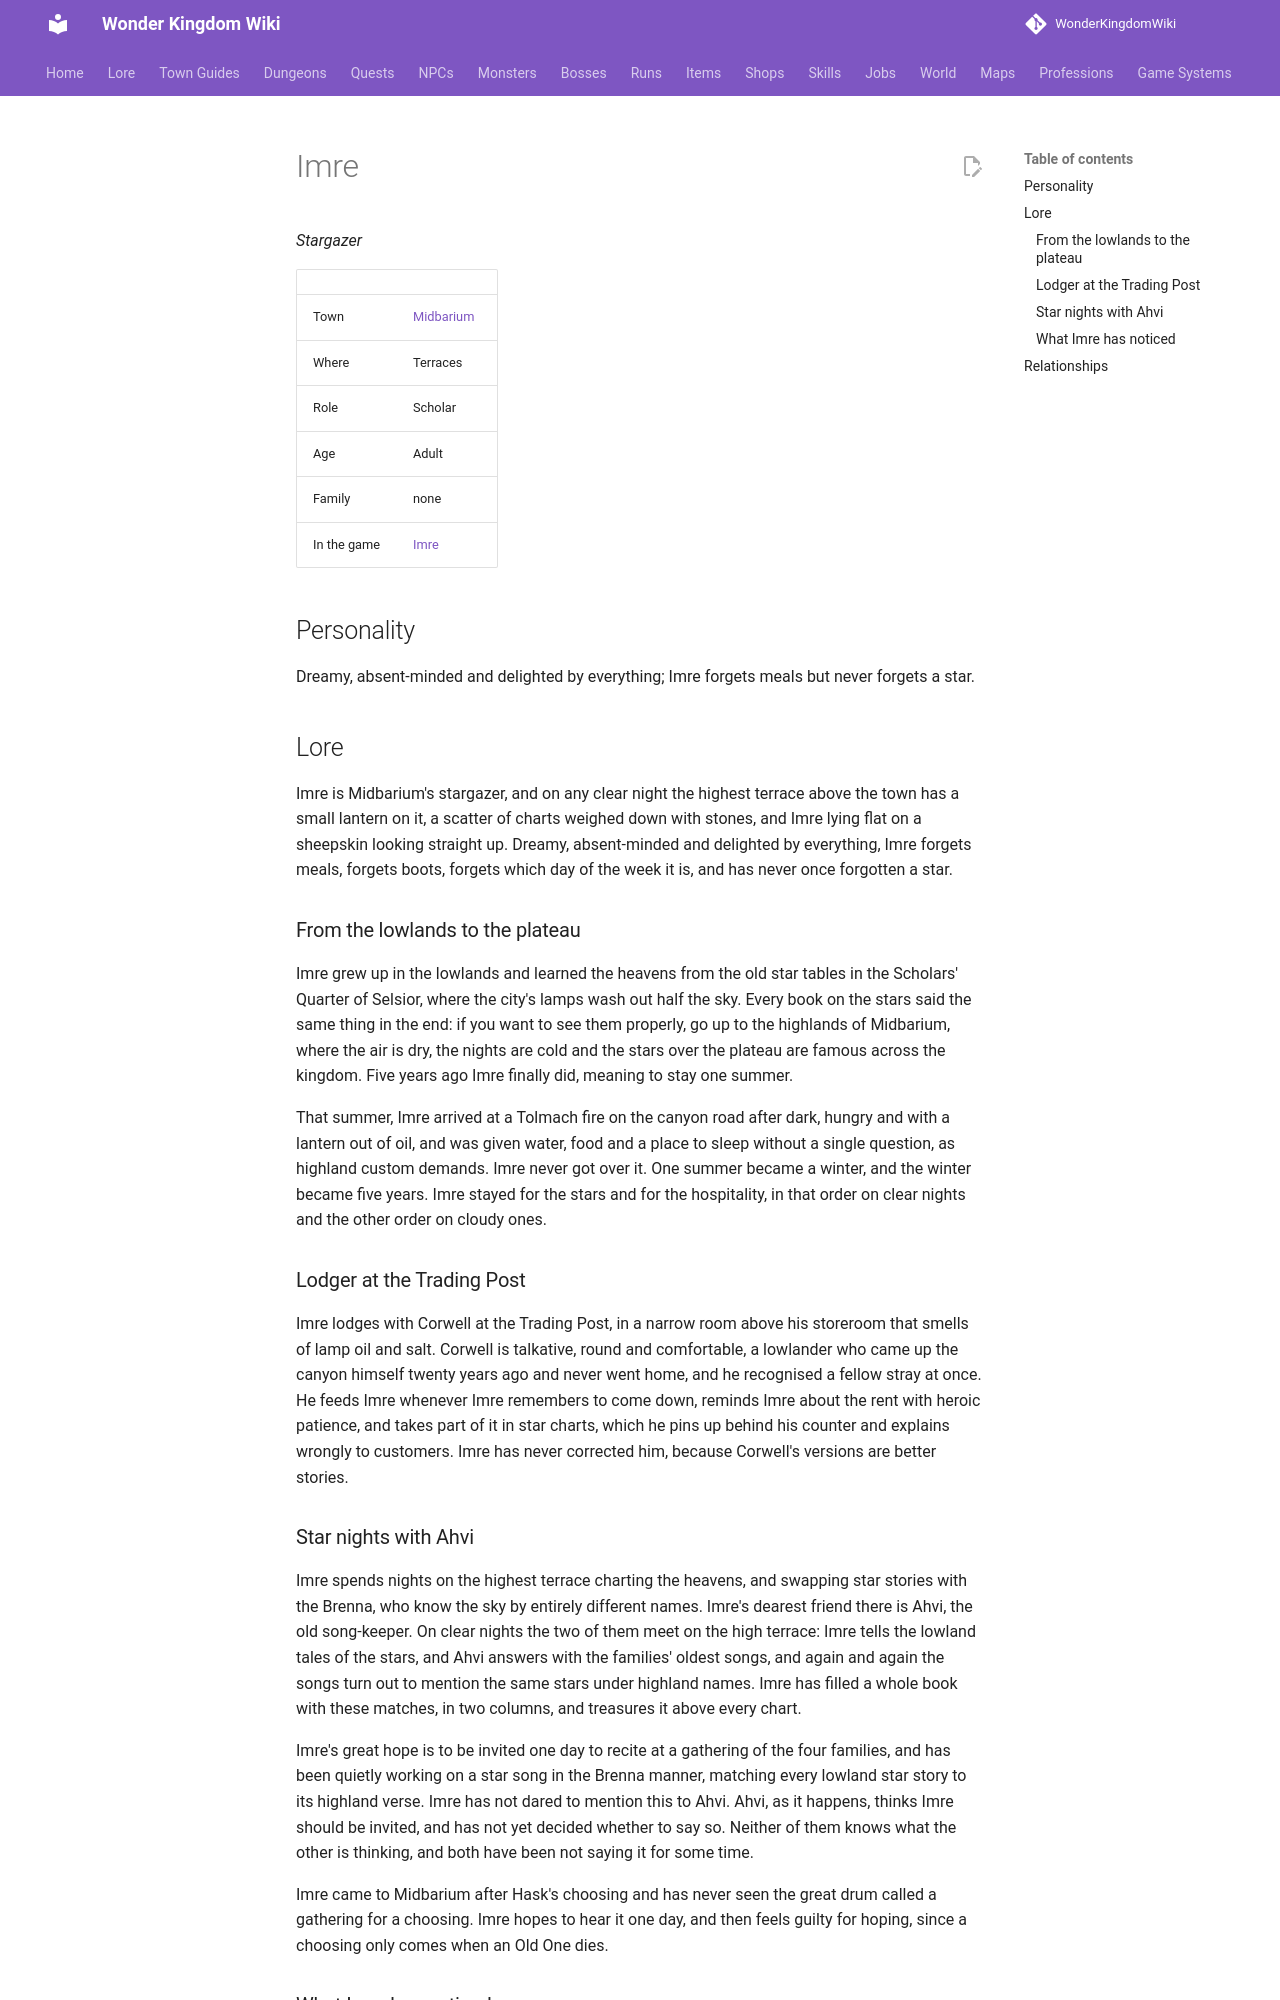

repository: alonohana627/WonderKingdomWiki · page: lore/people/midbarium/imre/index.html · generator: mkdocs

<!-- Generated by tools/people.py from data/people/. Do not edit: changes are overwritten. -->

# Imre

*Stargazer*

|  |  |
|---|---|
| Town | [Midbarium](../../towns/midbarium.md) |
| Where | Terraces |
| Role | Scholar |
| Age | Adult |
| Family | none |
| In the game | [Imre](../../../npcs/imre.md) |

## Personality

Dreamy, absent-minded and delighted by everything; Imre forgets meals but never forgets a star.

## Lore

Imre is Midbarium's stargazer, and on any clear night the highest terrace above the town has a small lantern on it, a scatter of charts weighed down with stones, and Imre lying flat on a sheepskin looking straight up. Dreamy, absent-minded and delighted by everything, Imre forgets meals, forgets boots, forgets which day of the week it is, and has never once forgotten a star.

### From the lowlands to the plateau

Imre grew up in the lowlands and learned the heavens from the old star tables in the Scholars' Quarter of Selsior, where the city's lamps wash out half the sky. Every book on the stars said the same thing in the end: if you want to see them properly, go up to the highlands of Midbarium, where the air is dry, the nights are cold and the stars over the plateau are famous across the kingdom. Five years ago Imre finally did, meaning to stay one summer.

That summer, Imre arrived at a Tolmach fire on the canyon road after dark, hungry and with a lantern out of oil, and was given water, food and a place to sleep without a single question, as highland custom demands. Imre never got over it. One summer became a winter, and the winter became five years. Imre stayed for the stars and for the hospitality, in that order on clear nights and the other order on cloudy ones.

### Lodger at the Trading Post

Imre lodges with Corwell at the Trading Post, in a narrow room above his storeroom that smells of lamp oil and salt. Corwell is talkative, round and comfortable, a lowlander who came up the canyon himself twenty years ago and never went home, and he recognised a fellow stray at once. He feeds Imre whenever Imre remembers to come down, reminds Imre about the rent with heroic patience, and takes part of it in star charts, which he pins up behind his counter and explains wrongly to customers. Imre has never corrected him, because Corwell's versions are better stories.
